Run: headless pygame with SDL's dummy video driver; simulated clock (each Clock.tick advances the game by its frame time, no real sleeping); random seed 0; keys injected as events and as key.get_pressed() state; mouse plan: one left click at the window centre at the start of phase 2, then a move to the lower-right quarter at the start of phase 3.
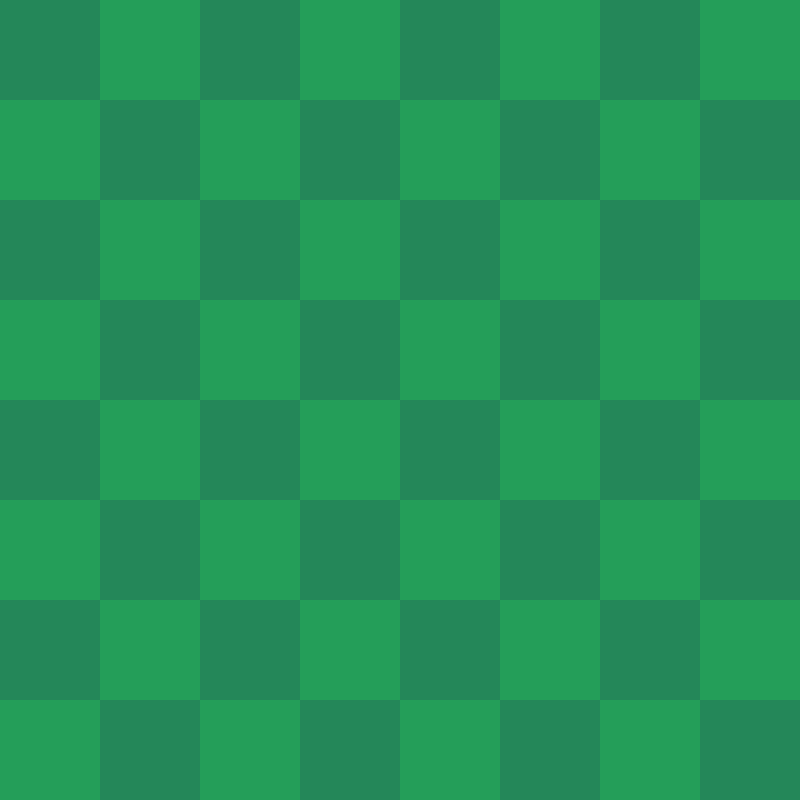
Frame 1 of 4 · flips 1–60 · no input
Frame 2 of 4 · flips 61–180 · clicked the window centre · tapped SPACE, RETURN · held RIGHT (→), D · screen unchanged from frame 1, image omitted
Frame 3 of 4 · flips 181–300 · moved the mouse to the lower-right quarter · held DOWN (↓), S · screen unchanged from frame 2, image omitted
Frame 4 of 4 · flips 301–420 · held LEFT (←), A, UP (↑), W · screen unchanged from frame 3, image omitted

The pygame program that drew these frames:

import pygame as pg

pg.init()

x = "svart"
o = "hvit"
i = "ingenting"

bitmap = [i]*64
koordinater = []
trekk = []

skjermHøyde = 800
skjermBredde = 800
skjerm = pg.display.set_mode([skjermBredde, skjermHøyde])

def tegnRuter(skjerm, bredde, høyde, liste):
    pixelhøyde = høyde//8
    pixelbredde = bredde//8
    for y in range(8):
        for x in range(8):
            rect = pg.Rect(x*pixelbredde, y*pixelhøyde, pixelbredde, pixelhøyde)
            pg.draw.rect(skjerm, (36, 135, 89) if (x+y)%2 == 0 else (36, 158, 89), rect)
            liste.append(rect.center)

class Spiller():
    def __init__(self, score, farge, symbol):
        self.farge = farge
        self.score = score
        self.symbol = symbol

    def plasserBrikke(self, skjerm, liste, bitmap, trekk):
        mus = pg.mouse.get_pos()
        mus_trykket = pg.mouse.get_pressed()
        rutenummer = -1

        for i in range(len(liste)):
            if abs(mus[0] - liste[i][0]) < 50 and abs(mus[1] - liste[i][1]) < 50:
                rutenummer = i
                break

        if rutenummer != -1 and mus_trykket[0] == True and bitmap[rutenummer] == "ingenting":
            if self.symbol == x:
                trekk.append((self.farge, liste[rutenummer], "x"))
            else:
                trekk.append((self.farge, liste[rutenummer], "o"))
            bitmap[rutenummer] = self.symbol

def tegnTrekk(skjerm, trekk):
    for farge, pos, symbol in trekk:
        if symbol == "x":
            pg.draw.line(skjerm, farge, (pos[0]-40, pos[1]-40), (pos[0]+40, pos[1]+40), 5)
            pg.draw.line(skjerm, farge, (pos[0]+40, pos[1]-40), (pos[0]-40, pos[1]+40), 5)
        else:
            pg.draw.circle(skjerm, farge, pos, 40, 5)

spiller = Spiller(2, (255,255,255), o)
spiller2 = Spiller(2,(0,0,0), x)

spillere = [spiller, spiller2]
spiller_index = 0

kjør = True

while kjør:
    for event in pg.event.get():
        if event.type == pg.QUIT:
            kjør = False

    skjerm.fill((0, 0, 0))
    koordinater = []
    tegnRuter(skjerm, skjermBredde, skjermHøyde, koordinater)
    spillere[spiller_index].plasserBrikke(skjerm, koordinater, bitmap, trekk)
    tegnTrekk(skjerm, trekk)
    pg.display.flip()

    if pg.mouse.get_pressed()[0]:
        spiller_index = (spiller_index + 1) % 2

pg.quit()
